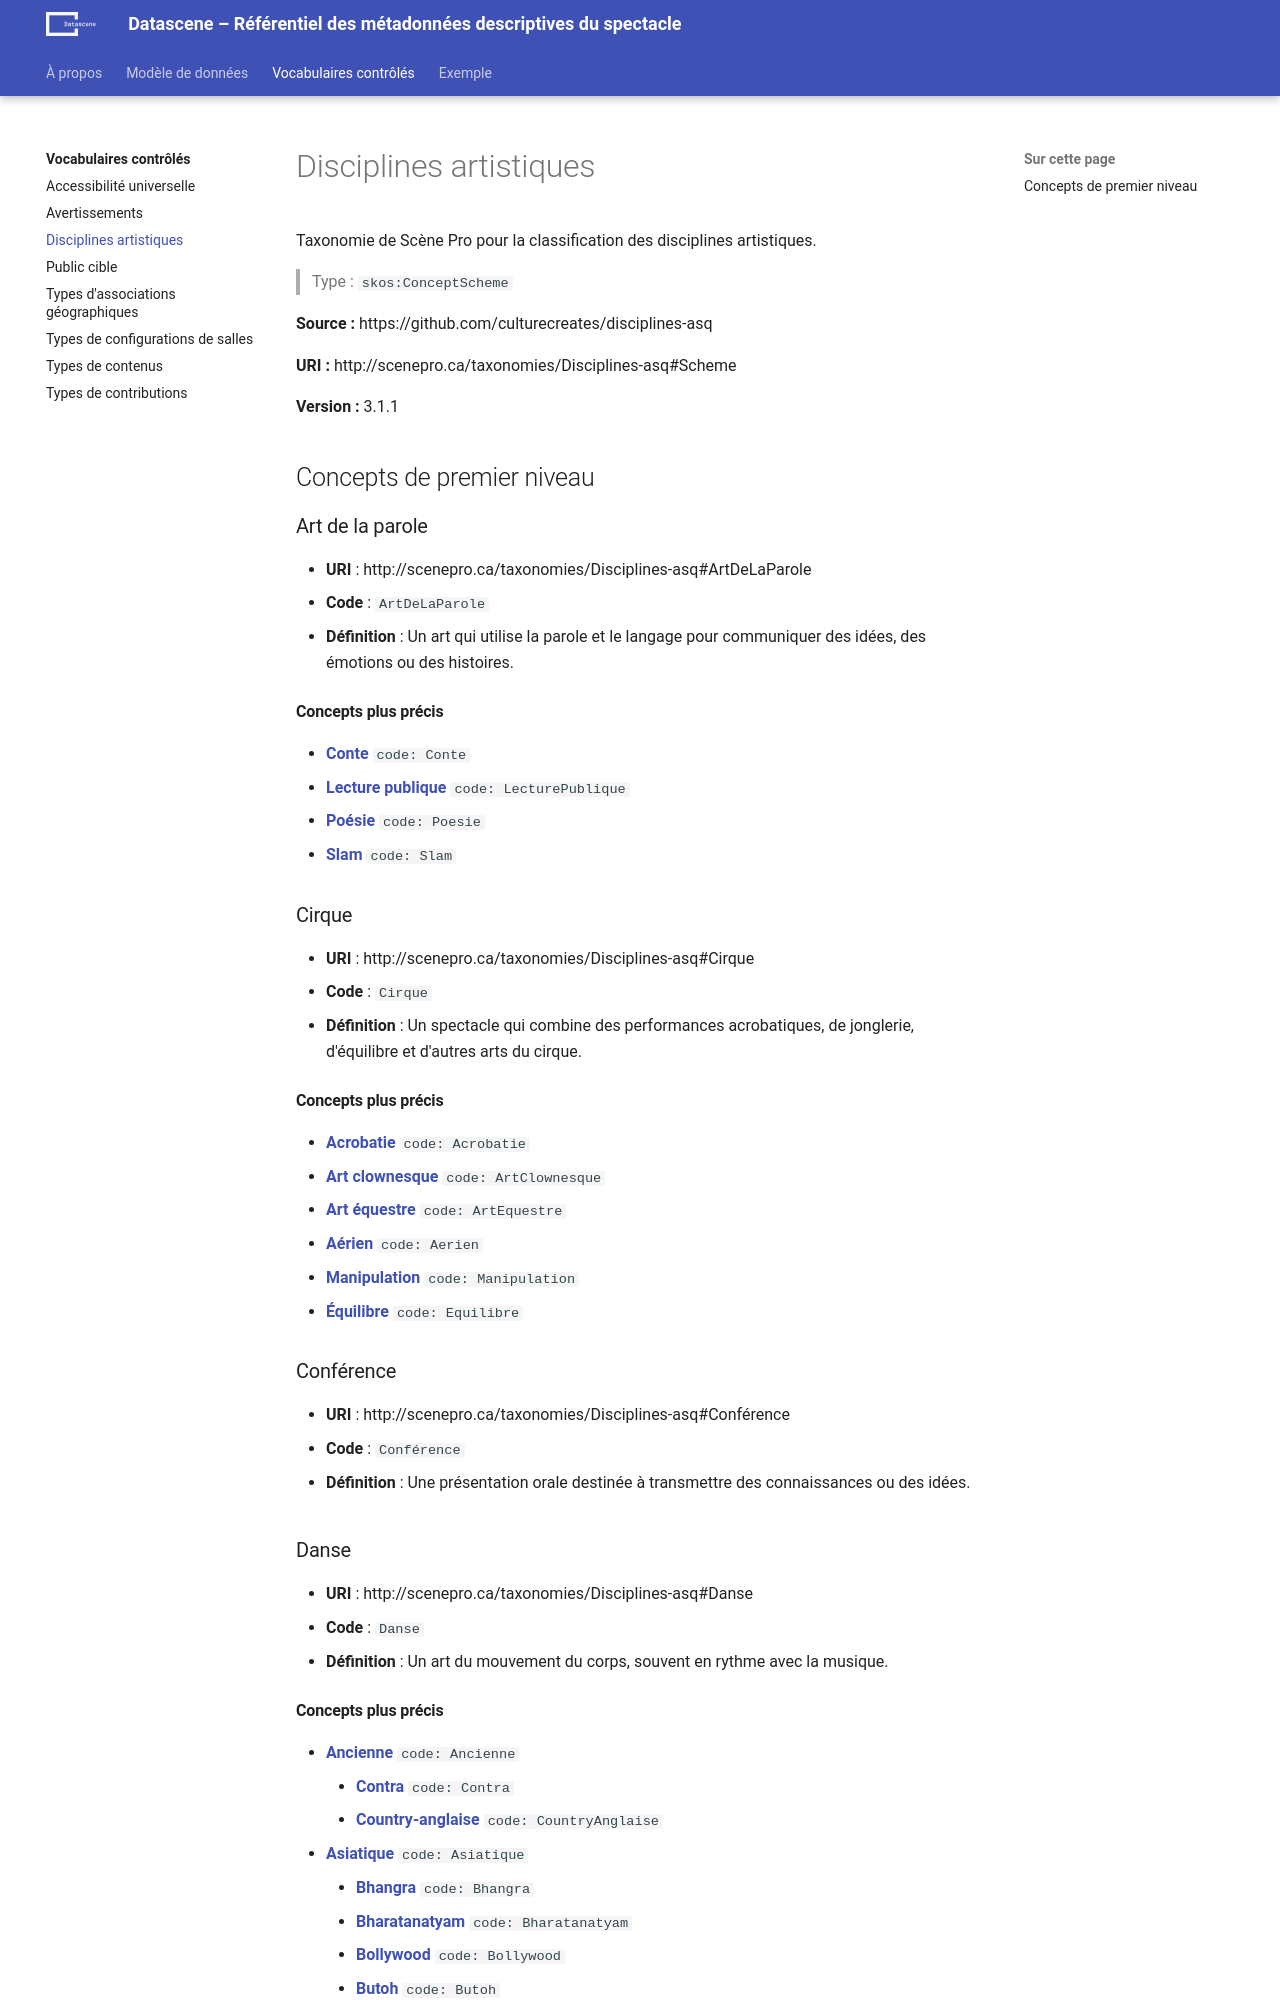

repository: a10s-ca/referentiel · page: references/vocabularies/disciplines-asq/index.html · generator: mkdocs

# Disciplines artistiques


Taxonomie de Scène Pro pour la classification des disciplines artistiques.


> Type : `skos:ConceptScheme`


**Source :** https://github.com/culturecreates/disciplines-asq


**URI :** http://scenepro.ca/taxonomies/Disciplines-asq#Scheme


**Version :** 3.1.1



## Concepts de premier niveau


### Art de la parole

- **URI** : http://scenepro.ca/taxonomies/Disciplines-asq#ArtDeLaParole
- **Code** : `ArtDeLaParole`

- **Définition** : Un art qui utilise la parole et le langage pour communiquer des idées, des émotions ou des histoires.



#### Concepts plus précis

- **[Conte](http://scenepro.ca/taxonomies/Disciplines-asq#Conte)**    `code: Conte`
- **[Lecture publique](http://scenepro.ca/taxonomies/Disciplines-asq#LecturePublique)**    `code: LecturePublique`
- **[Poésie](http://scenepro.ca/taxonomies/Disciplines-asq#Poesie)**    `code: Poesie`
- **[Slam](http://scenepro.ca/taxonomies/Disciplines-asq#Slam)**    `code: Slam`



### Cirque

- **URI** : http://scenepro.ca/taxonomies/Disciplines-asq#Cirque
- **Code** : `Cirque`

- **Définition** : Un spectacle qui combine des performances acrobatiques, de jonglerie, d'équilibre et d'autres arts du cirque.



#### Concepts plus précis

- **[Acrobatie](http://scenepro.ca/taxonomies/Disciplines-asq#Acrobatie)**    `code: Acrobatie`
- **[Art clownesque](http://scenepro.ca/taxonomies/Disciplines-asq#ArtClownesque)**    `code: ArtClownesque`
- **[Art équestre](http://scenepro.ca/taxonomies/Disciplines-asq#ArtEquestre)**    `code: ArtEquestre`
- **[Aérien](http://scenepro.ca/taxonomies/Disciplines-asq#Aerien)**    `code: Aerien`
- **[Manipulation](http://scenepro.ca/taxonomies/Disciplines-asq#Manipulation)**    `code: Manipulation`
- **[Équilibre](http://scenepro.ca/taxonomies/Disciplines-asq#Equilibre)**    `code: Equilibre`



### Conférence

- **URI** : http://scenepro.ca/taxonomies/Disciplines-asq#Conférence
- **Code** : `Conférence`

- **Définition** : Une présentation orale destinée à transmettre des connaissances ou des idées.




### Danse

- **URI** : http://scenepro.ca/taxonomies/Disciplines-asq#Danse
- **Code** : `Danse`

- **Définition** : Un art du mouvement du corps, souvent en rythme avec la musique.
